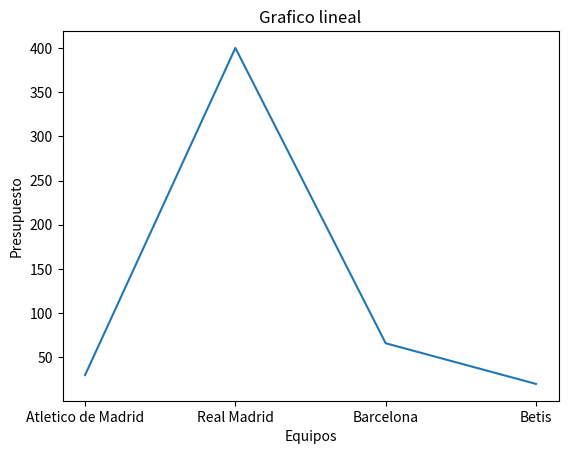

This chart was generated by the following Python code: (Note: this script raises an exception after producing the figure.)
import matplotlib.pyplot as plt

#La mayoría de los gráficos dibujan sus elementos 
#a partir de datos X, Y
x = ["Atletico de Madrid", "Real Madrid", "Barcelona", "Betis"]
#Valor del mercado
y = [30, 400, 66, 20]
#Para crear el grafico debemos darle los datos a la 
#librería mediante plt.bar
plt.plot(x, y)
#Personalizamos el gráfico
plt.title("Grafico lineal")
plt.xlabel("Equipos")
plt.ylabel("Presupuesto")
#Podemos guardar los gráficos en imágenes
plt.savefig('images/lineas.png')
plt.show()